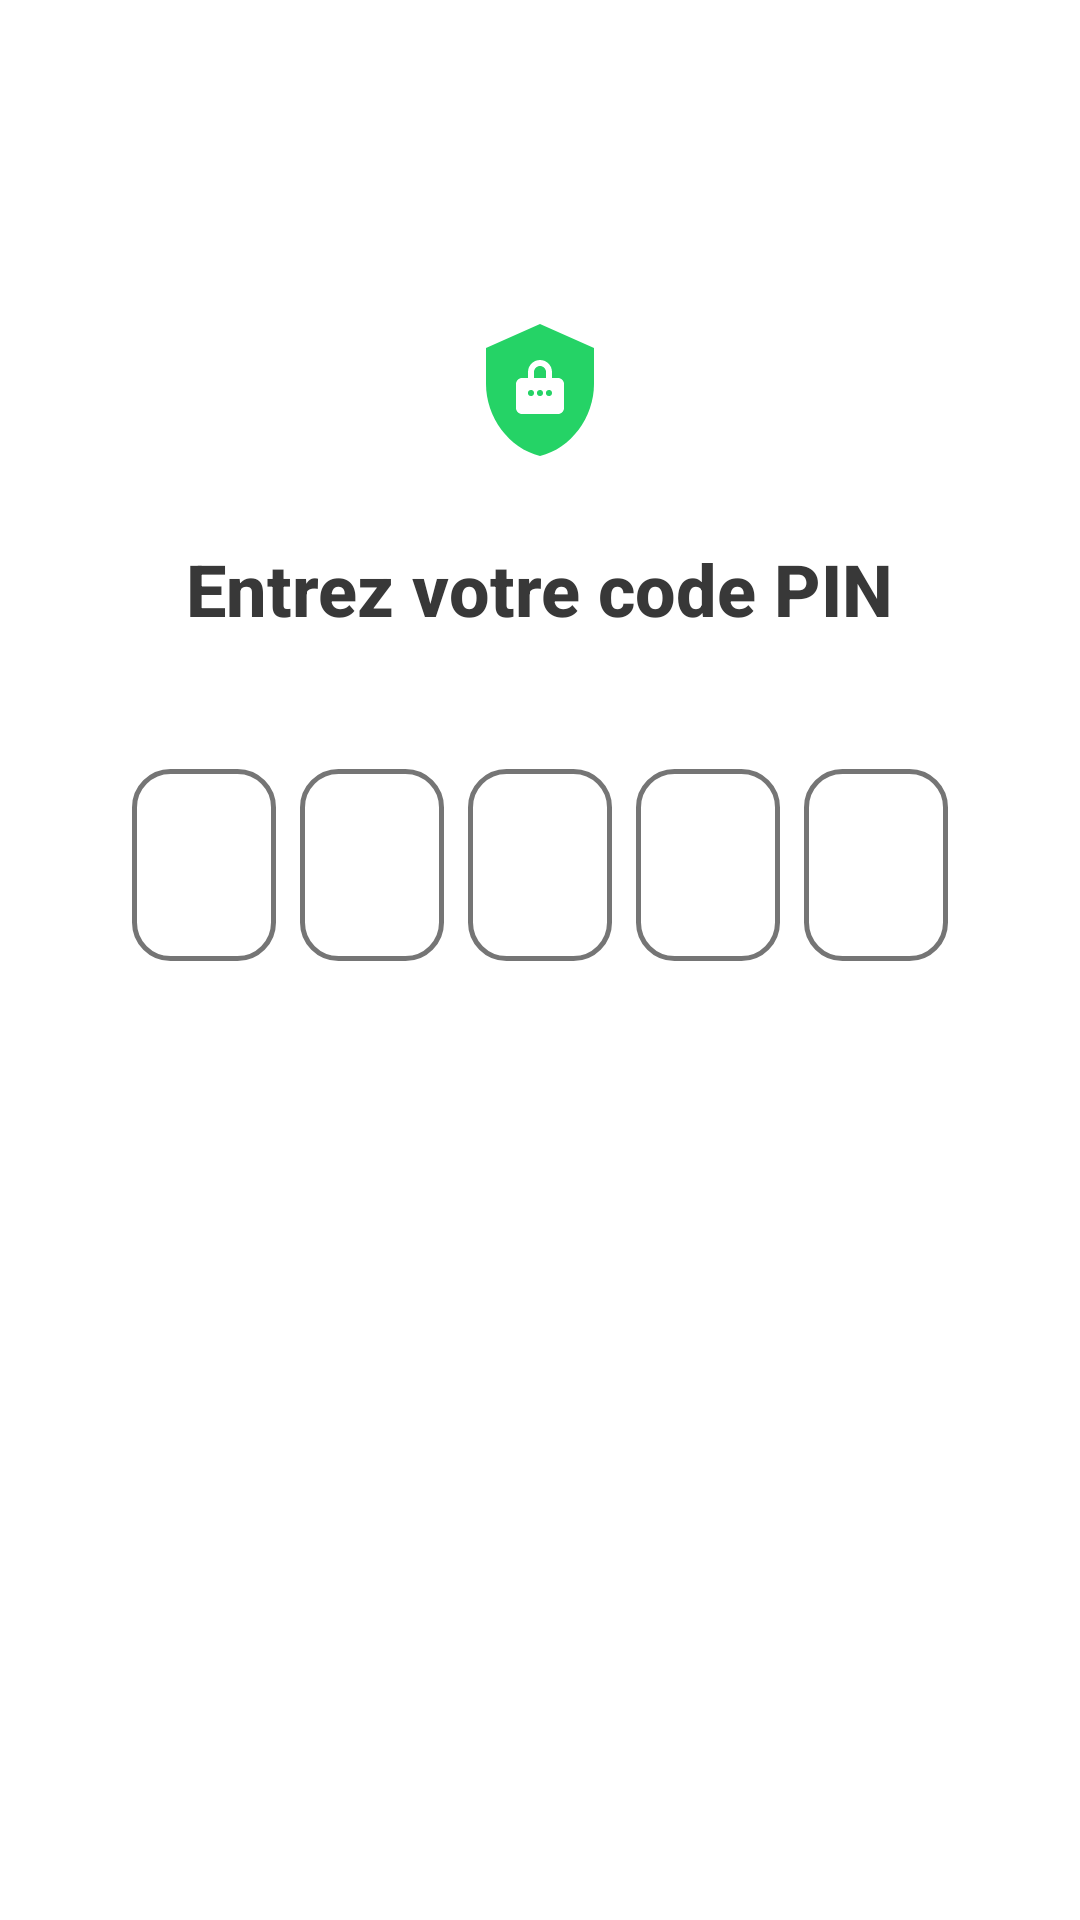

Produce the Android XML layout that renders to this screen, including the resource entries it uses.
<!-- AndroidManifest.xml: application theme Theme.WhatsEye -->
<!-- res/layout/overlay_lock_screen.xml -->
<?xml version="1.0" encoding="utf-8"?>
<LinearLayout xmlns:android="http://schemas.android.com/apk/res/android"
    xmlns:app="http://schemas.android.com/apk/res-auto"
    xmlns:tools="http://schemas.android.com/tools"
    android:layout_width="match_parent"
    android:layout_height="match_parent"
    android:orientation="vertical"
    android:gravity="center_horizontal"
    android:background="@color/white"
    android:clipToPadding="false">

    

    
    <ImageView
        android:id="@+id/logo"
        android:layout_width="100dp"
        android:layout_height="100dp"
        android:layout_marginTop="80sp"
        android:contentDescription="@string/app_icon"
        android:src="@drawable/ic_pin_lock"
        android:scaleType="centerInside"
        tools:ignore="ImageContrastCheck" />


    <TextView
        android:id="@+id/prompt_text"
        android:layout_width="wrap_content"
        android:layout_height="wrap_content"
        android:text="@string/enter_pin"
        android:textSize="24sp"
        android:textStyle="bold"
        android:textColor="@color/primary_text"
        android:fontFamily="sans-serif-medium"
        android:layout_marginBottom="32dp"
        android:alpha="0.9" />

    
    <LinearLayout
        android:id="@+id/pinContainer"
        android:layout_width="wrap_content"
        android:layout_height="wrap_content"
        android:layout_marginBottom="32dp"
        android:elevation="4dp"
        android:gravity="center"
        android:orientation="horizontal"
        android:padding="8dp">

        
        <EditText
            android:id="@+id/pin1"
            style="@style/PinDigitStyle"
            android:layout_marginEnd="8dp"
            android:background="@drawable/pin_input_background_default"
            android:hint="@string/digit_1"
            android:importantForAutofill="no"
            android:inputType="numberPassword"
            android:textColorHint="@color/transparent"
             />

        
        <EditText
            android:id="@+id/pin2"
            style="@style/PinDigitStyle"
            android:layout_marginEnd="8dp"
            android:background="@drawable/pin_input_background_default"
            android:hint="@string/digit_2"
            android:importantForAutofill="no"
            android:inputType="numberPassword"
            android:textColorHint="@color/transparent" />

        
        <EditText
            android:id="@+id/pin3"
            style="@style/PinDigitStyle"
            android:layout_marginEnd="8dp"
            android:background="@drawable/pin_input_background_default"
            android:hint="@string/digit_3"
            android:importantForAutofill="no"
            android:inputType="numberPassword"
            android:textColorHint="@color/transparent" />

        
        <EditText
            android:id="@+id/pin4"
            style="@style/PinDigitStyle"
            android:layout_marginEnd="8dp"
            android:background="@drawable/pin_input_background_default"
            android:hint="@string/digit_3"
            android:importantForAutofill="no"
            android:inputType="numberPassword"
            android:textColorHint="@color/transparent" />

        
        <EditText
            android:id="@+id/pin5"
            style="@style/PinDigitStyle"
            android:background="@drawable/pin_input_background_default"
            android:hint="@string/digit_5"
            android:importantForAutofill="no"
            android:inputType="numberPassword"
            android:textColorHint="@color/transparent" />
    </LinearLayout>


</LinearLayout>
<!-- resources referenced by this layout -->
<resources>
  <color name="primary_text">#212121</color>
  <color name="transparent">#00000000</color>
  <color name="white">#FFFFFF</color>
  <!-- drawable ic_pin_lock (drawable) -->
  <vector xmlns:android="http://schemas.android.com/apk/res/android"
      android:width="48dp"
      android:height="48dp"
      android:viewportWidth="24"
      android:viewportHeight="24">
  
      
      <path
          android:fillColor="#25D366"
          android:pathData="M12 1L3 5v6c0 5.55 3.84 10.74 9 12 5.16-1.26 9-6.45 9-12V5l-9-4z" />
  
      
      <path
          android:fillColor="#FFFFFF"
          android:pathData="M9 10h6c0.55 0 1 0.45 1 1v4c0 0.55-0.45 1-1 1H9c-0.55 0-1-0.45-1-1v-4c0-0.55 0.45-1 1-1z" />
  
      
      <path
          android:fillColor="#FFFFFF"
          android:pathData="M10 9c0-1.1 0.9-2 2-2s2 0.9 2 2v1h-1v-1c0-0.55-0.45-1-1-1s-1 0.45-1 1v1h-1v-1z" />
  
      
      
      <path
          android:fillColor="#25D366"
          android:pathData="M10.5,12.5
              m-0.5,0
              a0.5,0.5 0 1,0 1,0
              a0.5,0.5 0 1,0 -1,0" />
      
      <path
          android:fillColor="#25D366"
          android:pathData="M12,12.5
              m-0.5,0
              a0.5,0.5 0 1,0 1,0
              a0.5,0.5 0 1,0 -1,0" />
      
      <path
          android:fillColor="#25D366"
          android:pathData="M13.5,12.5
              m-0.5,0
              a0.5,0.5 0 1,0 1,0
              a0.5,0.5 0 1,0 -1,0" />
  
  </vector>
  <!-- drawable pin_input_background_default (drawable) -->
  <?xml version="1.0" encoding="utf-8"?>
  <shape xmlns:android="http://schemas.android.com/apk/res/android">
      <solid android:color="#10FFFFFF" />
      <stroke
          android:width="1.5dp"
          android:color="@color/gray" />
      <corners android:radius="12dp" />
  </shape>
  <string name="app_icon">icône de l\'application</string>
  <string name="digit_1">Premier chiffre</string>
  <string name="digit_2">Deuxième chiffre</string>
  <string name="digit_3">Troisième chiffre</string>
  <string name="digit_5">Cinquième chiffre</string>
  <string name="enter_pin">Entrez votre code PIN</string>
  <style name="PinDigitStyle">
          <item name="android:layout_width">48dp</item>
          <item name="android:layout_height">64dp</item>
          <item name="android:layout_margin">4dp</item>
          <item name="android:gravity">center</item>
          <item name="android:cursorVisible">false</item>
          <item name="android:textSize">30sp</item>
          <item name="android:textColor">@color/black</item>
          <item name="android:inputType">numberDecimal</item>
          <item name="android:maxLength">1</item>
          <item name="android:importantForAutofill" tools:ignore="NewApi">no</item>
      </style>
  <style name="Theme.WhatsEye" parent="Base.Theme.WhatsEye" />
  <color name="gray">#757575</color>
  <color name="black">#000000</color>
  <style name="Base.Theme.WhatsEye" parent="Theme.Material3.DayNight.NoActionBar">
          
          
      </style>
</resources>
